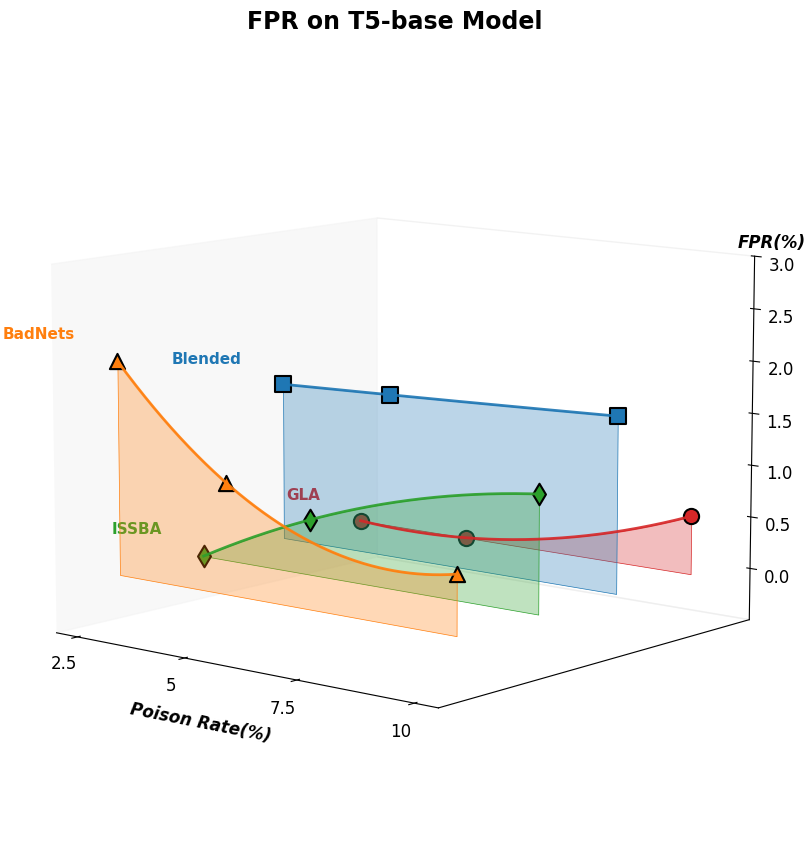

Source code (Python):
import numpy as np
import matplotlib.pyplot as plt
from mpl_toolkits.mplot3d import Axes3D
from mpl_toolkits.mplot3d.art3d import Poly3DCollection
from scipy.interpolate import make_interp_spline

# 设置中文字体
plt.rcParams['font.sans-serif'] = ['SimHei', 'DejaVu Sans']
plt.rcParams['axes.unicode_minus'] = False

# --- 1. 准备数据 (请在此处填入您的 T5-base FPR 数据) ---

# 定义所有数据系列
data_series = {
    'GLA': {
        'y_level': 40, 'color': '#d62728', 'marker': 'o',
        'marker_x': [2.5, 5, 10],
        'marker_z': [0.0, 0.0, 0.56] # <-- 替换为 GLA 的 (2.5%, 5%, 10%) FPR 数据
    },
    'Blended': {
        'y_level': 30, 'color': '#1f77b4', 'marker': 's',
        'marker_x': [2.5, 5, 10],
        'marker_z': [1.54, 1.58, 1.67] # <-- 替换为 Blended 的 (2.5%, 5%, 10%) FPR 数据
    },
    'ISSBA': {
        'y_level': 20, 'color': '#2ca02c', 'marker': 'd',
        'marker_x': [2.5, 5, 10],
        'marker_z': [0.0, 0.53, 1.11] # <-- 替换为 ISSBA 的 (2.5%, 5%, 10%) FPR 数据
    },
    'BadNets': {
        'y_level': 10, 'color': '#ff7f0e', 'marker': '^',
        'marker_x': [2.5, 5, 10],
        'marker_z': [2.05, 1.05, 0.56] # <-- 替换为 BadNets 的 (2.5%, 5%, 10%) FPR 数据
    }
}

# --- 2. 开始绘图 ---

fig = plt.figure(figsize=(14, 10))
ax = fig.add_subplot(111, projection='3d')

# 遍历每个系列
for series_name, d in data_series.items():
    y = d['y_level']
    color = d['color']
    
    # 使用样条插值生成平滑曲线
    marker_x = np.array(d['marker_x'])
    marker_z = np.array(d['marker_z'])
    
    spline = make_interp_spline(marker_x, marker_z, k=2)
    
    x_smooth = np.linspace(marker_x.min(), marker_x.max(), 600)
    z_smooth = spline(x_smooth)
    
    # --- Z轴剪裁范围 (已为FPR优化) ---
    z_smooth = np.clip(z_smooth, -0.5, 5) # 假设FPR最高不超过5, 可按需调整

    # 1. 绘制平滑曲线
    ax.plot(x_smooth, np.full_like(x_smooth, y), z_smooth, 
            color=color, linewidth=2, alpha=0.9, zorder=10)

    # 2. 绘制填充区域
    verts = [(x_smooth[0], y, 0)] + \
            list(zip(x_smooth, np.full_like(x_smooth, y), z_smooth)) + \
            [(x_smooth[-1], y, 0)]
    poly = Poly3DCollection([verts], facecolors=color, alpha=0.3, 
                            edgecolors=color, linewidths=0.5)
    ax.add_collection3d(poly)

    # 3. 绘制数据标记点
    ax.scatter(d['marker_x'], np.full_like(d['marker_x'], y), d['marker_z'], 
               marker=d['marker'], color=color, s=120, edgecolors='black', 
               linewidths=1.5, depthshade=False, zorder=15)
    
    # 4. 在左侧添加系列标签
    # --- 标签偏移量 (已为FPR优化) ---
    label_offset = 0.2 # 较小的偏移量
    ax.text(1.5, y, marker_z[0] + label_offset, series_name, 
            color=color, fontsize=11, fontweight='bold',
            ha='right', va='center')

# --- 3. 调整坐标轴和视图 ---

# 设置X轴 (Poison Rate)
ax.set_xlabel('Poison Rate(%)', fontsize=12, labelpad=12, 
              fontstyle='italic', fontweight='bold')
ax.set_xlim(2, 10.5)
ax.set_xticks([2.5, 5,7.5,10])
ax.set_xticklabels(['2.5', '5','7.5', '10'], fontsize=12)

# --- Z轴 (FPR) (已为FPR优化) ---
ax.set_zlabel('FPR (%)', fontsize=12, labelpad=12, 
              fontstyle='italic', fontweight='bold')
# 调整Z轴范围和刻度
ax.set_zlim(-0.5, 3.0) # 假设FPR在3%以下，您可以根据您的数据调整
ax.set_zticks(np.arange(0, 3.1, 0.5)) # 每0.5一个刻度
ax.set_zticklabels([f'{z:.1f}' for z in np.arange(0, 3.1, 0.5)], fontsize=12)

# 隐藏Y轴
ax.set_yticks([])
ax.set_ylim(5, 45)

# --- 右侧FPR标注 (已为FPR优化) ---
ax.text(11.2, 38, 3.2, "FPR(%)", color='black', fontsize=12, 
        ha='left', fontstyle='italic', fontweight='bold')

# 设置3D视图角度
ax.view_init(elev=10, azim=-50)

# 美化设置
ax.yaxis.pane.fill = False
ax.zaxis.pane.fill = False
ax.grid(False)

# 标题 (新)
ax.set_title('FPR on T5-base Model', 
             fontsize=17, fontweight='bold', pad=30)

# 保存图像
plt.savefig('T5_base_FPR_3d_plot.png', dpi=600, bbox_inches='tight', 
            facecolor='white')
print("✓ 可视化已保存为 'T5_base_FPR_3d_plot.png'")
print(f"✓ 数据系列: {list(data_series.keys())}")
print("✓ 使用平滑样条曲线插值")
print("✓ 所有坐标轴标签已使用斜体")

plt.show()